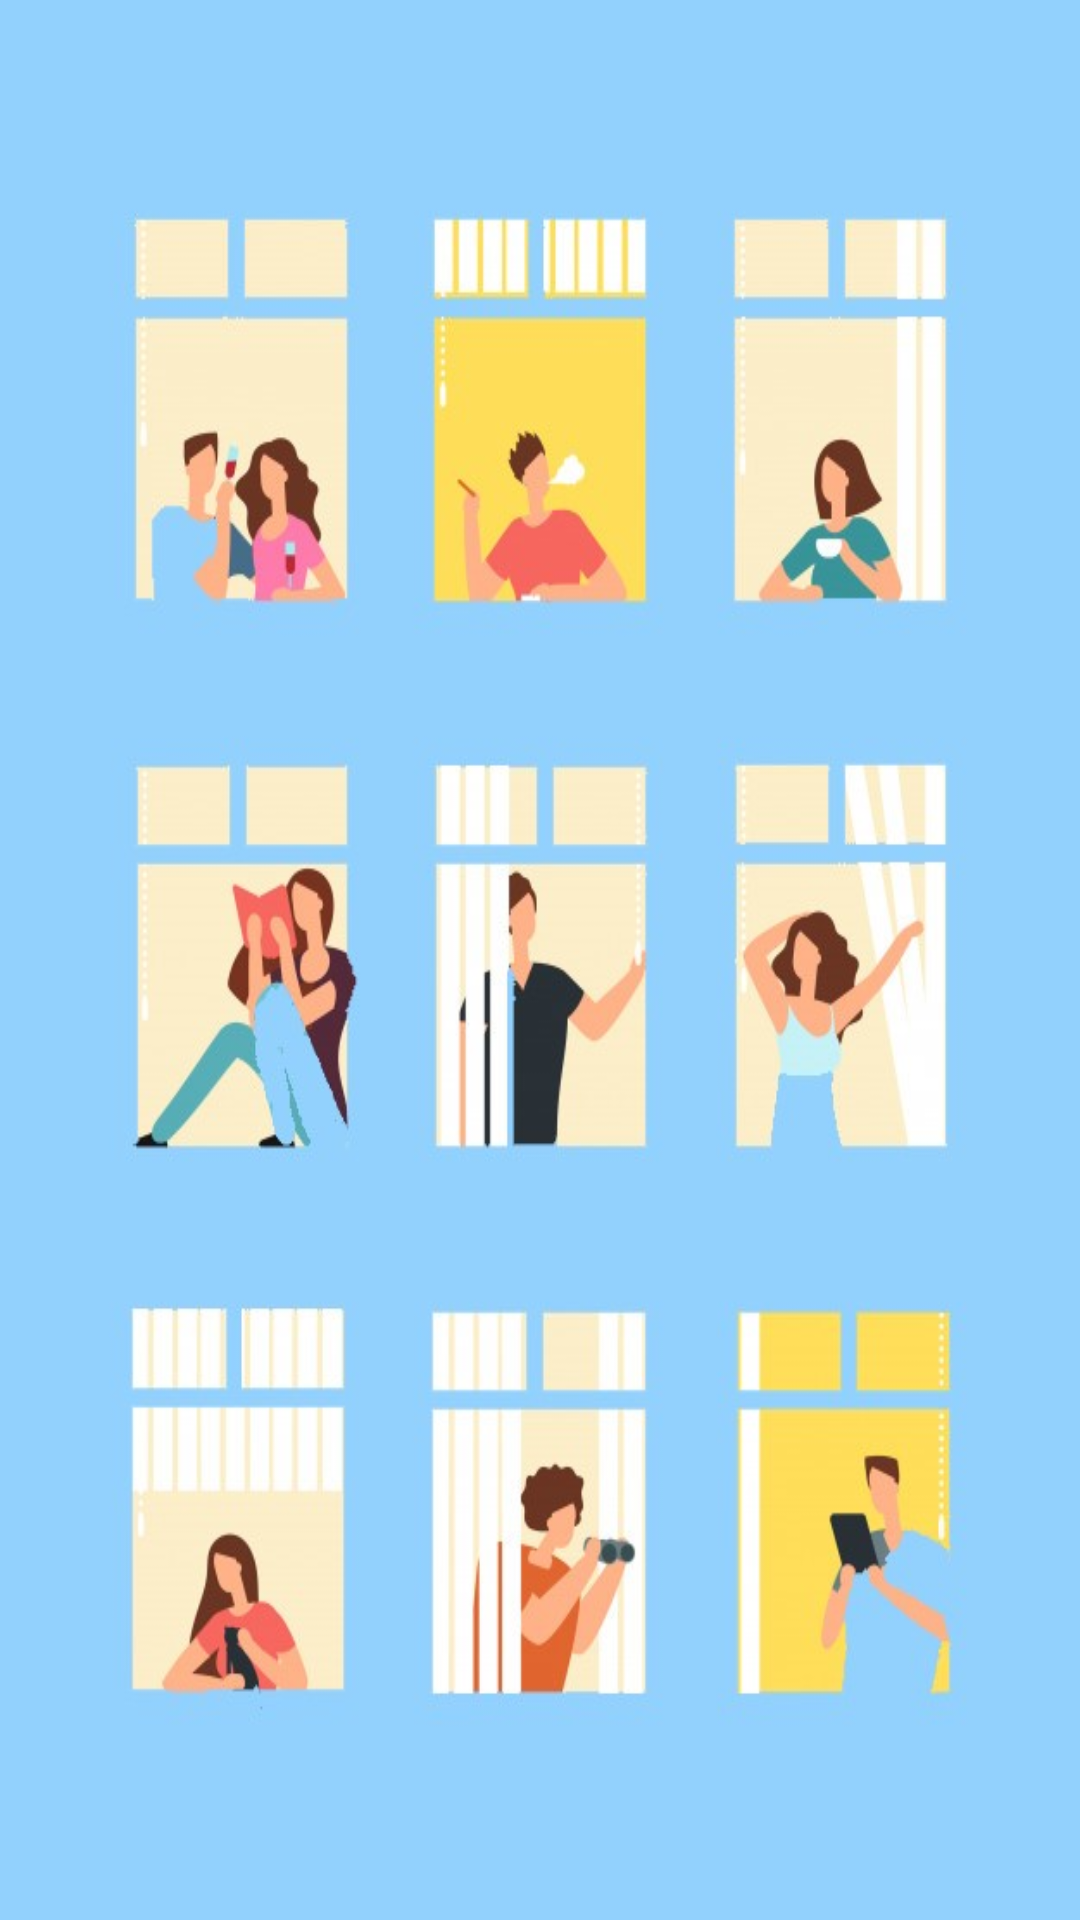

Reconstruct the res/layout file that produces this screen, plus the resources it refers to.
<!-- AndroidManifest.xml: application theme AppTheme -->
<!-- res/layout/tab1.xml -->
<?xml version="1.0" encoding="utf-8"?>
<androidx.constraintlayout.widget.ConstraintLayout xmlns:android="http://schemas.android.com/apk/res/android"
    xmlns:app="http://schemas.android.com/apk/res-auto"
    xmlns:tools="http://schemas.android.com/tools"
    android:layout_width="match_parent"
    android:layout_height="match_parent"
    android:background="@drawable/n22"
    android:orientation="vertical">

    <androidx.recyclerview.widget.RecyclerView
        android:layout_width="match_parent"
        android:layout_height="match_parent"
        android:id="@+id/myrecycleview">

    </androidx.recyclerview.widget.RecyclerView>

</androidx.constraintlayout.widget.ConstraintLayout>
<!-- resources referenced by this layout -->
<resources>
  <!-- drawable n22: jpg bitmap (drawable, 58613 bytes) -->
  <style name="AppTheme" parent="Theme.AppCompat.Light.NoActionBar">
          
          <item name="colorPrimary">@color/colorPrimary</item>
          <item name="colorPrimaryDark">@color/colorPrimaryDark</item>
          <item name="colorAccent">@color/colorPurple</item>
      </style>
  <color name="colorPrimary">#008577</color>
  <color name="colorPrimaryDark">#00574B</color>
  <color name="colorPurple">#A703FF</color>
</resources>
